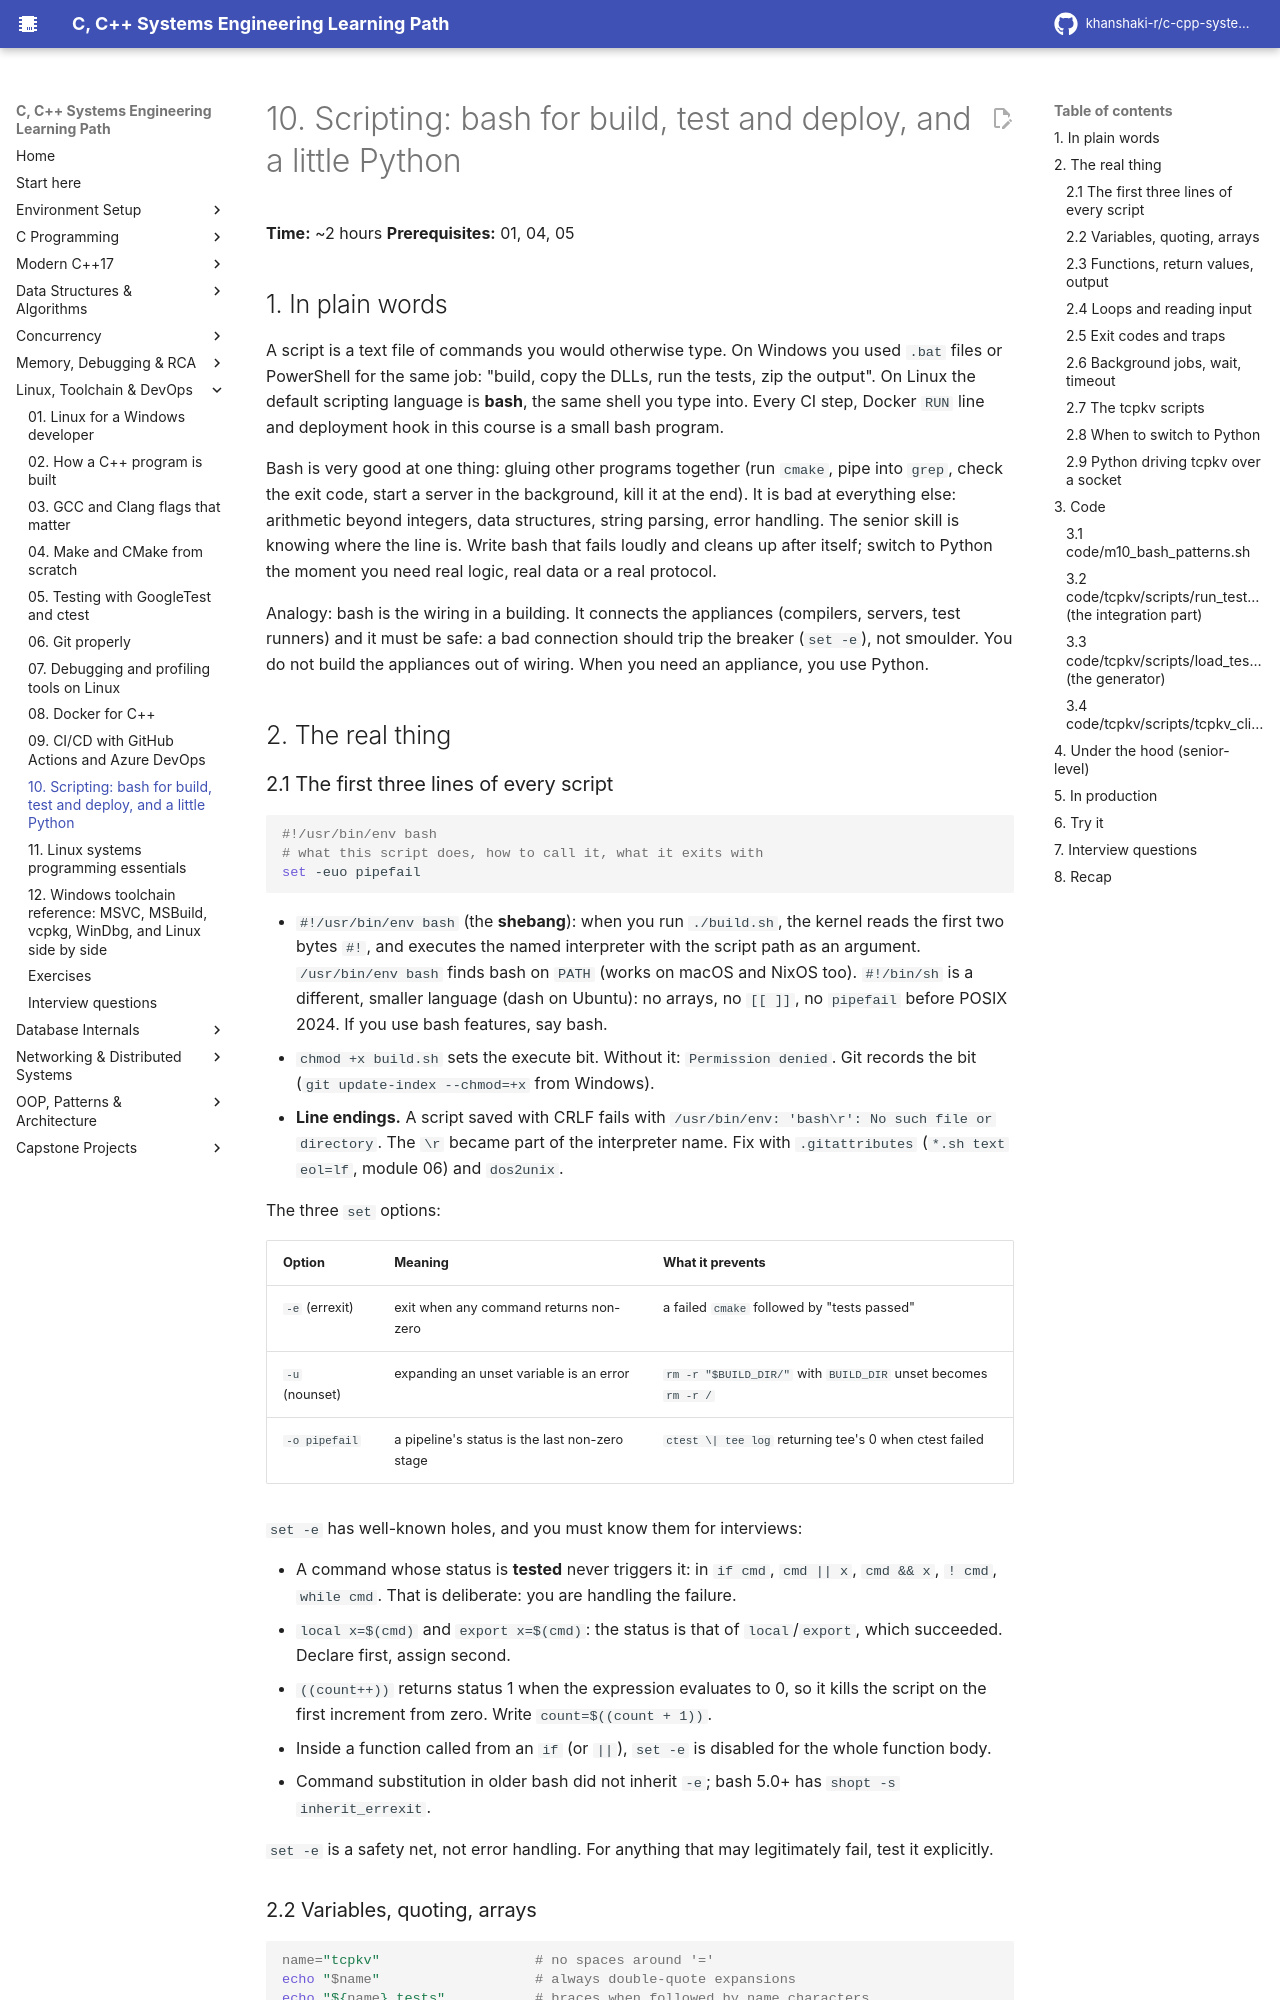

repository: khanshaki-r/c-cpp-systems-learning-path · page: 06_Linux_Toolchain_DevOps/10_scripting_bash_and_a_little_python/index.html · generator: mkdocs

# 10. Scripting: bash for build, test and deploy, and a little Python

**Time:** ~2 hours   **Prerequisites:** 01, 04, 05

## 1. In plain words

A script is a text file of commands you would otherwise type. On Windows you used `.bat` files
or PowerShell for the same job: "build, copy the DLLs, run the tests, zip the output". On Linux
the default scripting language is **bash**, the same shell you type into. Every CI step, Docker
`RUN` line and deployment hook in this course is a small bash program.

Bash is very good at one thing: gluing other programs together (run `cmake`, pipe into `grep`,
check the exit code, start a server in the background, kill it at the end). It is bad at
everything else: arithmetic beyond integers, data structures, string parsing, error handling. The
senior skill is knowing where the line is. Write bash that fails loudly and cleans up after itself;
switch to Python the moment you need real logic, real data or a real protocol.

Analogy: bash is the wiring in a building. It connects the appliances (compilers, servers, test
runners) and it must be safe: a bad connection should trip the breaker (`set -e`), not smoulder.
You do not build the appliances out of wiring. When you need an appliance, you use Python.

## 2. The real thing

### 2.1 The first three lines of every script

```bash
#!/usr/bin/env bash
# what this script does, how to call it, what it exits with
set -euo pipefail
```

- `#!/usr/bin/env bash` (the **shebang**): when you run `./build.sh`, the kernel reads the first
  two bytes `#!`, and executes the named interpreter with the script path as an argument.
  `/usr/bin/env bash` finds bash on `PATH` (works on macOS and NixOS too). `#!/bin/sh` is a
  different, smaller language (dash on Ubuntu): no arrays, no `[[ ]]`, no `pipefail` before
  POSIX 2024. If you use bash features, say bash.
- `chmod +x build.sh` sets the execute bit. Without it: `Permission denied`. Git records the bit
  (`git update-index --chmod=+x` from Windows).
- **Line endings.** A script saved with CRLF fails with `/usr/bin/env: 'bash\r': No such file or
  directory`. The `\r` became part of the interpreter name. Fix with `.gitattributes`
  (`*.sh text eol=lf`, module 06) and `dos2unix`.

The three `set` options:

| Option | Meaning | What it prevents |
|---|---|---|
| `-e` (errexit) | exit when any command returns non-zero | a failed `cmake` followed by "tests passed" |
| `-u` (nounset) | expanding an unset variable is an error | `rm -r "$BUILD_DIR/"` with `BUILD_DIR` unset becomes `rm -r /` |
| `-o pipefail` | a pipeline's status is the last non-zero stage | `ctest \| tee log` returning tee's 0 when ctest failed |

`set -e` has well-known holes, and you must know them for interviews:

- A command whose status is **tested** never triggers it: in `if cmd`, `cmd || x`, `cmd && x`,
  `! cmd`, `while cmd`. That is deliberate: you are handling the failure.
- `local x=$(cmd)` and `export x=$(cmd)`: the status is that of `local`/`export`, which succeeded.
  Declare first, assign second.
- `((count++))` returns status 1 when the expression evaluates to 0, so it kills the script on the
  first increment from zero. Write `count=$((count + 1))`.
- Inside a function called from an `if` (or `||`), `set -e` is disabled for the whole function body.
- Command substitution in older bash did not inherit `-e`; bash 5.0+ has `shopt -s inherit_errexit`.

`set -e` is a safety net, not error handling. For anything that may legitimately fail, test it
explicitly.
